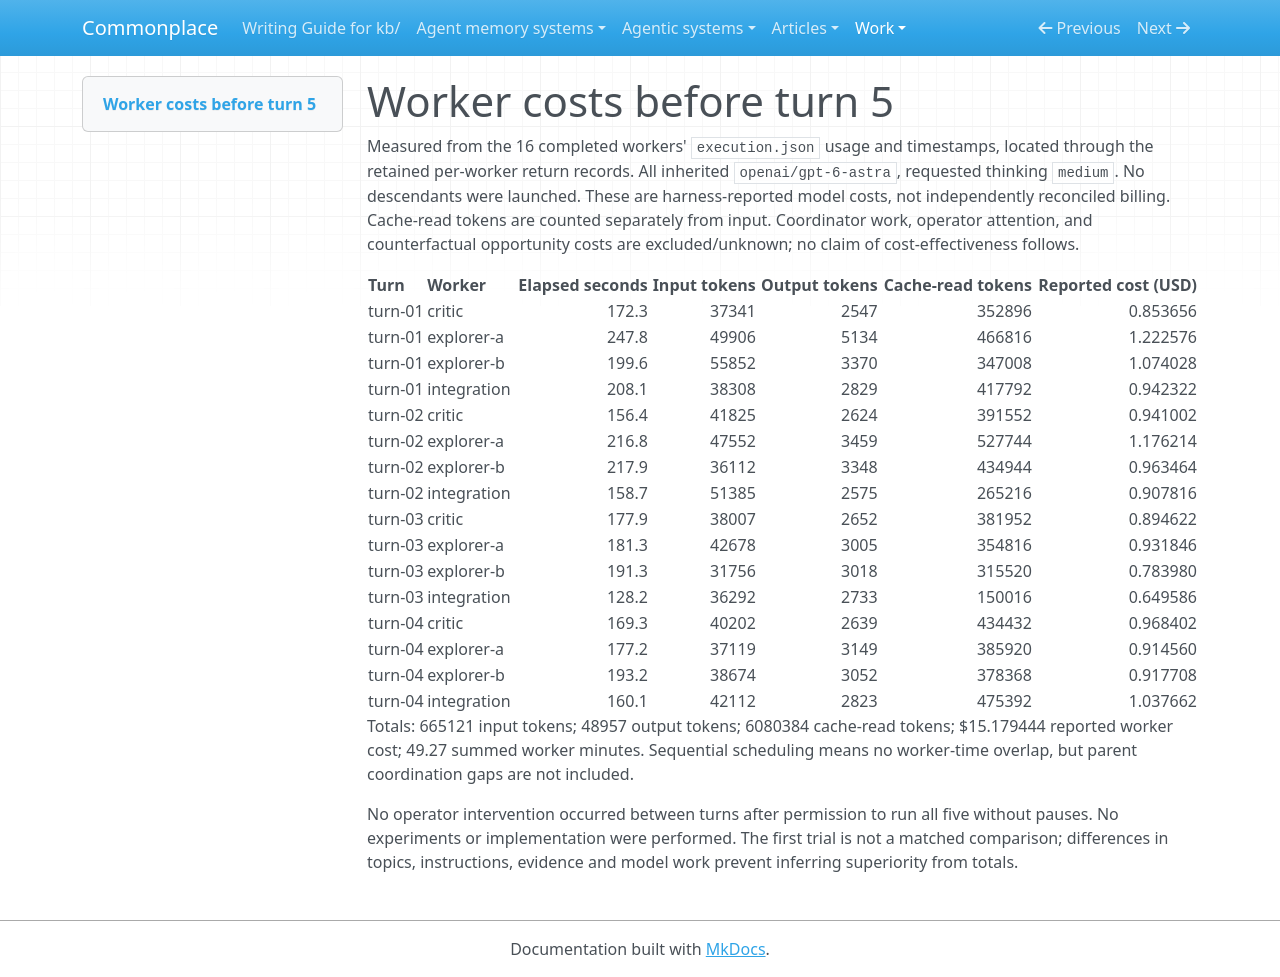

repository: zby/commonplace · page: work/open-ended-work-economics/curiosity-exploration/costs-before-turn-05/index.html · generator: mkdocs

# Worker costs before turn 5

Measured from the 16 completed workers' `execution.json` usage and timestamps, located through the retained per-worker return records. All inherited `openai/gpt-6-astra`, requested thinking `medium`. No descendants were launched. These are harness-reported model costs, not independently reconciled billing. Cache-read tokens are counted separately from input. Coordinator work, operator attention, and counterfactual opportunity costs are excluded/unknown; no claim of cost-effectiveness follows.

| Turn | Worker | Elapsed seconds | Input tokens | Output tokens | Cache-read tokens | Reported cost (USD) |
|---|---|---:|---:|---:|---:|---:|
| turn-01 | critic | 172.3 | 37341 | 2547 | 352896 | 0.853656 |
| turn-01 | explorer-a | 247.8 | 49906 | 5134 | 466816 | 1.222576 |
| turn-01 | explorer-b | 199.6 | 55852 | 3370 | 347008 | 1.074028 |
| turn-01 | integration | 208.1 | 38308 | 2829 | 417792 | 0.942322 |
| turn-02 | critic | 156.4 | 41825 | 2624 | 391552 | 0.941002 |
| turn-02 | explorer-a | 216.8 | 47552 | 3459 | 527744 | 1.176214 |
| turn-02 | explorer-b | 217.9 | 36112 | 3348 | 434944 | 0.963464 |
| turn-02 | integration | 158.7 | 51385 | 2575 | 265216 | 0.907816 |
| turn-03 | critic | 177.9 | 38007 | 2652 | 381952 | 0.894622 |
| turn-03 | explorer-a | 181.3 | 42678 | 3005 | 354816 | 0.931846 |
| turn-03 | explorer-b | 191.3 | 31756 | 3018 | 315520 | 0.783980 |
| turn-03 | integration | 128.2 | 36292 | 2733 | 150016 | 0.649586 |
| turn-04 | critic | 169.3 | 40202 | 2639 | 434432 | 0.968402 |
| turn-04 | explorer-a | 177.2 | 37119 | 3149 | 385920 | 0.914560 |
| turn-04 | explorer-b | 193.2 | 38674 | 3052 | 378368 | 0.917708 |
| turn-04 | integration | 160.1 | 42112 | 2823 | 475392 | 1.037662 |

Totals: 665121 input tokens; 48957 output tokens; 6080384 cache-read tokens; $15.179444 reported worker cost; 49.27 summed worker minutes. Sequential scheduling means no worker-time overlap, but parent coordination gaps are not included.

No operator intervention occurred between turns after permission to run all five without pauses. No experiments or implementation were performed. The first trial is not a matched comparison; differences in topics, instructions, evidence and model work prevent inferring superiority from totals.
